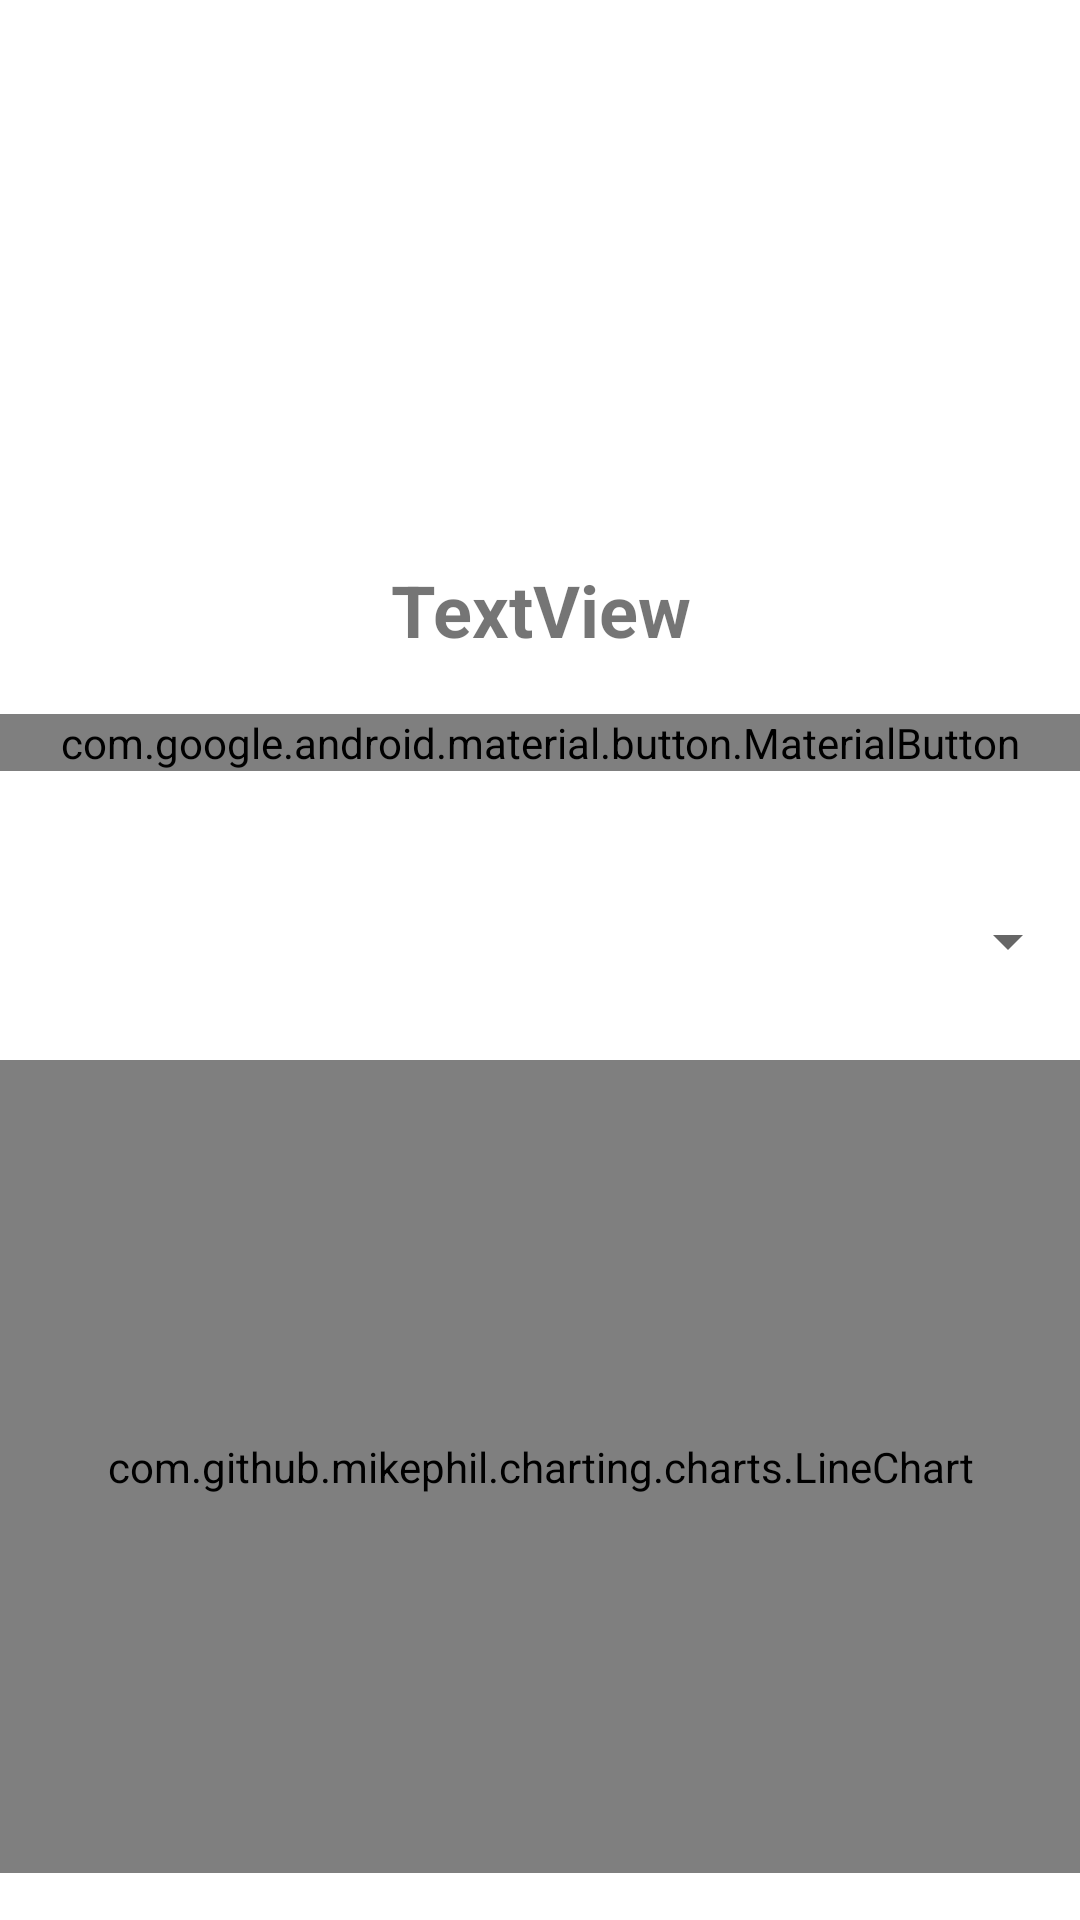

Reconstruct the res/layout file that produces this screen, plus the resources it refers to.
<!-- AndroidManifest.xml: application theme Theme.Tyfw -->
<!-- res/layout/activity_wallet_profile.xml -->
<?xml version="1.0" encoding="utf-8"?>
<androidx.constraintlayout.widget.ConstraintLayout xmlns:android="http://schemas.android.com/apk/res/android"
    xmlns:app="http://schemas.android.com/apk/res-auto"
    xmlns:tools="http://schemas.android.com/tools"
    android:layout_width="match_parent"
    android:layout_height="match_parent"
    tools:context=".ui.profile.ProfileActivity">

    <ImageView
        android:id="@+id/wallet_default_pic"
        android:layout_width="161dp"
        android:layout_height="141dp"
        android:visibility="visible"
        app:layout_constraintBottom_toTopOf="@+id/wallet_profile"
        app:layout_constraintEnd_toEndOf="parent"
        app:layout_constraintStart_toStartOf="parent"
        app:layout_constraintTop_toTopOf="parent"
        tools:srcCompat="@drawable/caitlyn"
        tools:visibility="visible" />

    <TextView
        android:id="@+id/wallet_profile"
        android:layout_width="wrap_content"
        android:layout_height="wrap_content"
        android:layout_marginTop="180dp"
        android:text="TextView"
        android:textAlignment="center"
        android:textSize="24sp"
        android:textStyle="bold"
        app:layout_constraintBottom_toTopOf="@+id/follow_button"
        app:layout_constraintEnd_toEndOf="parent"
        app:layout_constraintStart_toStartOf="parent"
        app:layout_constraintTop_toTopOf="parent"
        app:layout_constraintVertical_bias="0.27"
        tools:text="@string/wallet_name" />

    <com.google.android.material.button.MaterialButton
        android:id="@+id/follow_button"
        android:layout_width="match_parent"
        android:layout_height="wrap_content"
        android:checkable="true"
        android:text="@string/follow_wallet_button"
        android:textColor="#455A64"
        app:backgroundTint="@color/friend_button"
        app:cornerRadius="20dp"
        app:icon="@drawable/btn_icons"
        app:iconGravity="textEnd"
        app:layout_constraintBottom_toBottomOf="parent"
        app:layout_constraintTop_toTopOf="parent"
        app:layout_constraintVertical_bias="0.383"
        tools:layout_editor_absoluteX="0dp" />

    <com.github.mikephil.charting.charts.LineChart
        android:id="@+id/wallet_chart"
        android:layout_width="match_parent"
        android:layout_height="271dp"
        app:layout_constraintBottom_toBottomOf="parent"
        app:layout_constraintEnd_toEndOf="parent"
        app:layout_constraintHorizontal_bias="0.0"
        app:layout_constraintStart_toStartOf="parent"
        app:layout_constraintTop_toBottomOf="@+id/wallet_graph_options">

    </com.github.mikephil.charting.charts.LineChart>

    <Spinner
        android:id="@+id/wallet_graph_options"
        android:layout_width="match_parent"
        android:layout_height="48dp"
        android:layout_marginTop="32dp"
        android:layout_weight="1"
        android:contentDescription="@string/time_opt_default"
        app:layout_constraintBottom_toBottomOf="parent"
        app:layout_constraintEnd_toEndOf="parent"
        app:layout_constraintHorizontal_bias="0.0"
        app:layout_constraintStart_toStartOf="parent"
        app:layout_constraintTop_toBottomOf="@+id/follow_button"
        app:layout_constraintVertical_bias="0.002" />


</androidx.constraintlayout.widget.ConstraintLayout>
<!-- resources referenced by this layout -->
<resources>
  <!-- drawable btn_icons (drawable) -->
  <?xml version="1.0" encoding="utf-8"?>
  <selector xmlns:android="http://schemas.android.com/apk/res/android">
      <item android:state_checked="false" android:drawable="@android:drawable/stat_notify_more"/>
      <item android:state_checked="true" android:drawable="@drawable/ic_baseline_people_24"/>
  </selector>
  <!-- drawable caitlyn: png bitmap (drawable, 246324 bytes) -->
  <string name="follow_wallet_button">Follow</string>
  <string name="time_opt_default">Choose a time range</string>
  <string name="wallet_name">Loading wallet address…</string>
  <style name="Theme.Tyfw" parent="Theme.MaterialComponents.DayNight.DarkActionBar">
          
          <item name="colorPrimary">@color/colorPrimary</item>
          <item name="colorPrimaryVariant">@color/colorPrimary</item>
          <item name="colorOnPrimary">@color/white</item>
          
          <item name="colorSecondary">@color/teal_200</item>
          <item name="colorSecondaryVariant">@color/teal_700</item>
          <item name="colorOnSecondary">@color/black</item>
          
          <item name="android:statusBarColor">?attr/colorPrimaryVariant</item>
          <item name="android:forceDarkAllowed">false</item>
          
      </style>
  <color name="colorPrimary">#FFC800</color>
  <color name="white">#FFFFFFFF</color>
  <color name="teal_200">#FF03DAC5</color>
  <color name="teal_700">#FF018786</color>
  <color name="black">#000000</color>
</resources>
